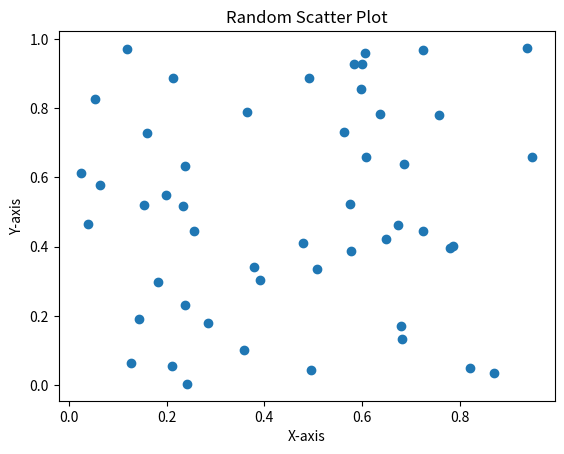

This chart was generated by the following Python code:
# filename: scatter_plot.py
import numpy as np
import matplotlib.pyplot as plt

# Generate random data for the plot
x = np.random.rand(50)
y = np.random.rand(50)

# Create the scatter plot
plt.scatter(x, y)

# Add labels to the plot
plt.xlabel('X-axis')
plt.ylabel('Y-axis')
plt.title('Random Scatter Plot')

# Save the plot as PNG file
plt.savefig('scatter_rand.png')